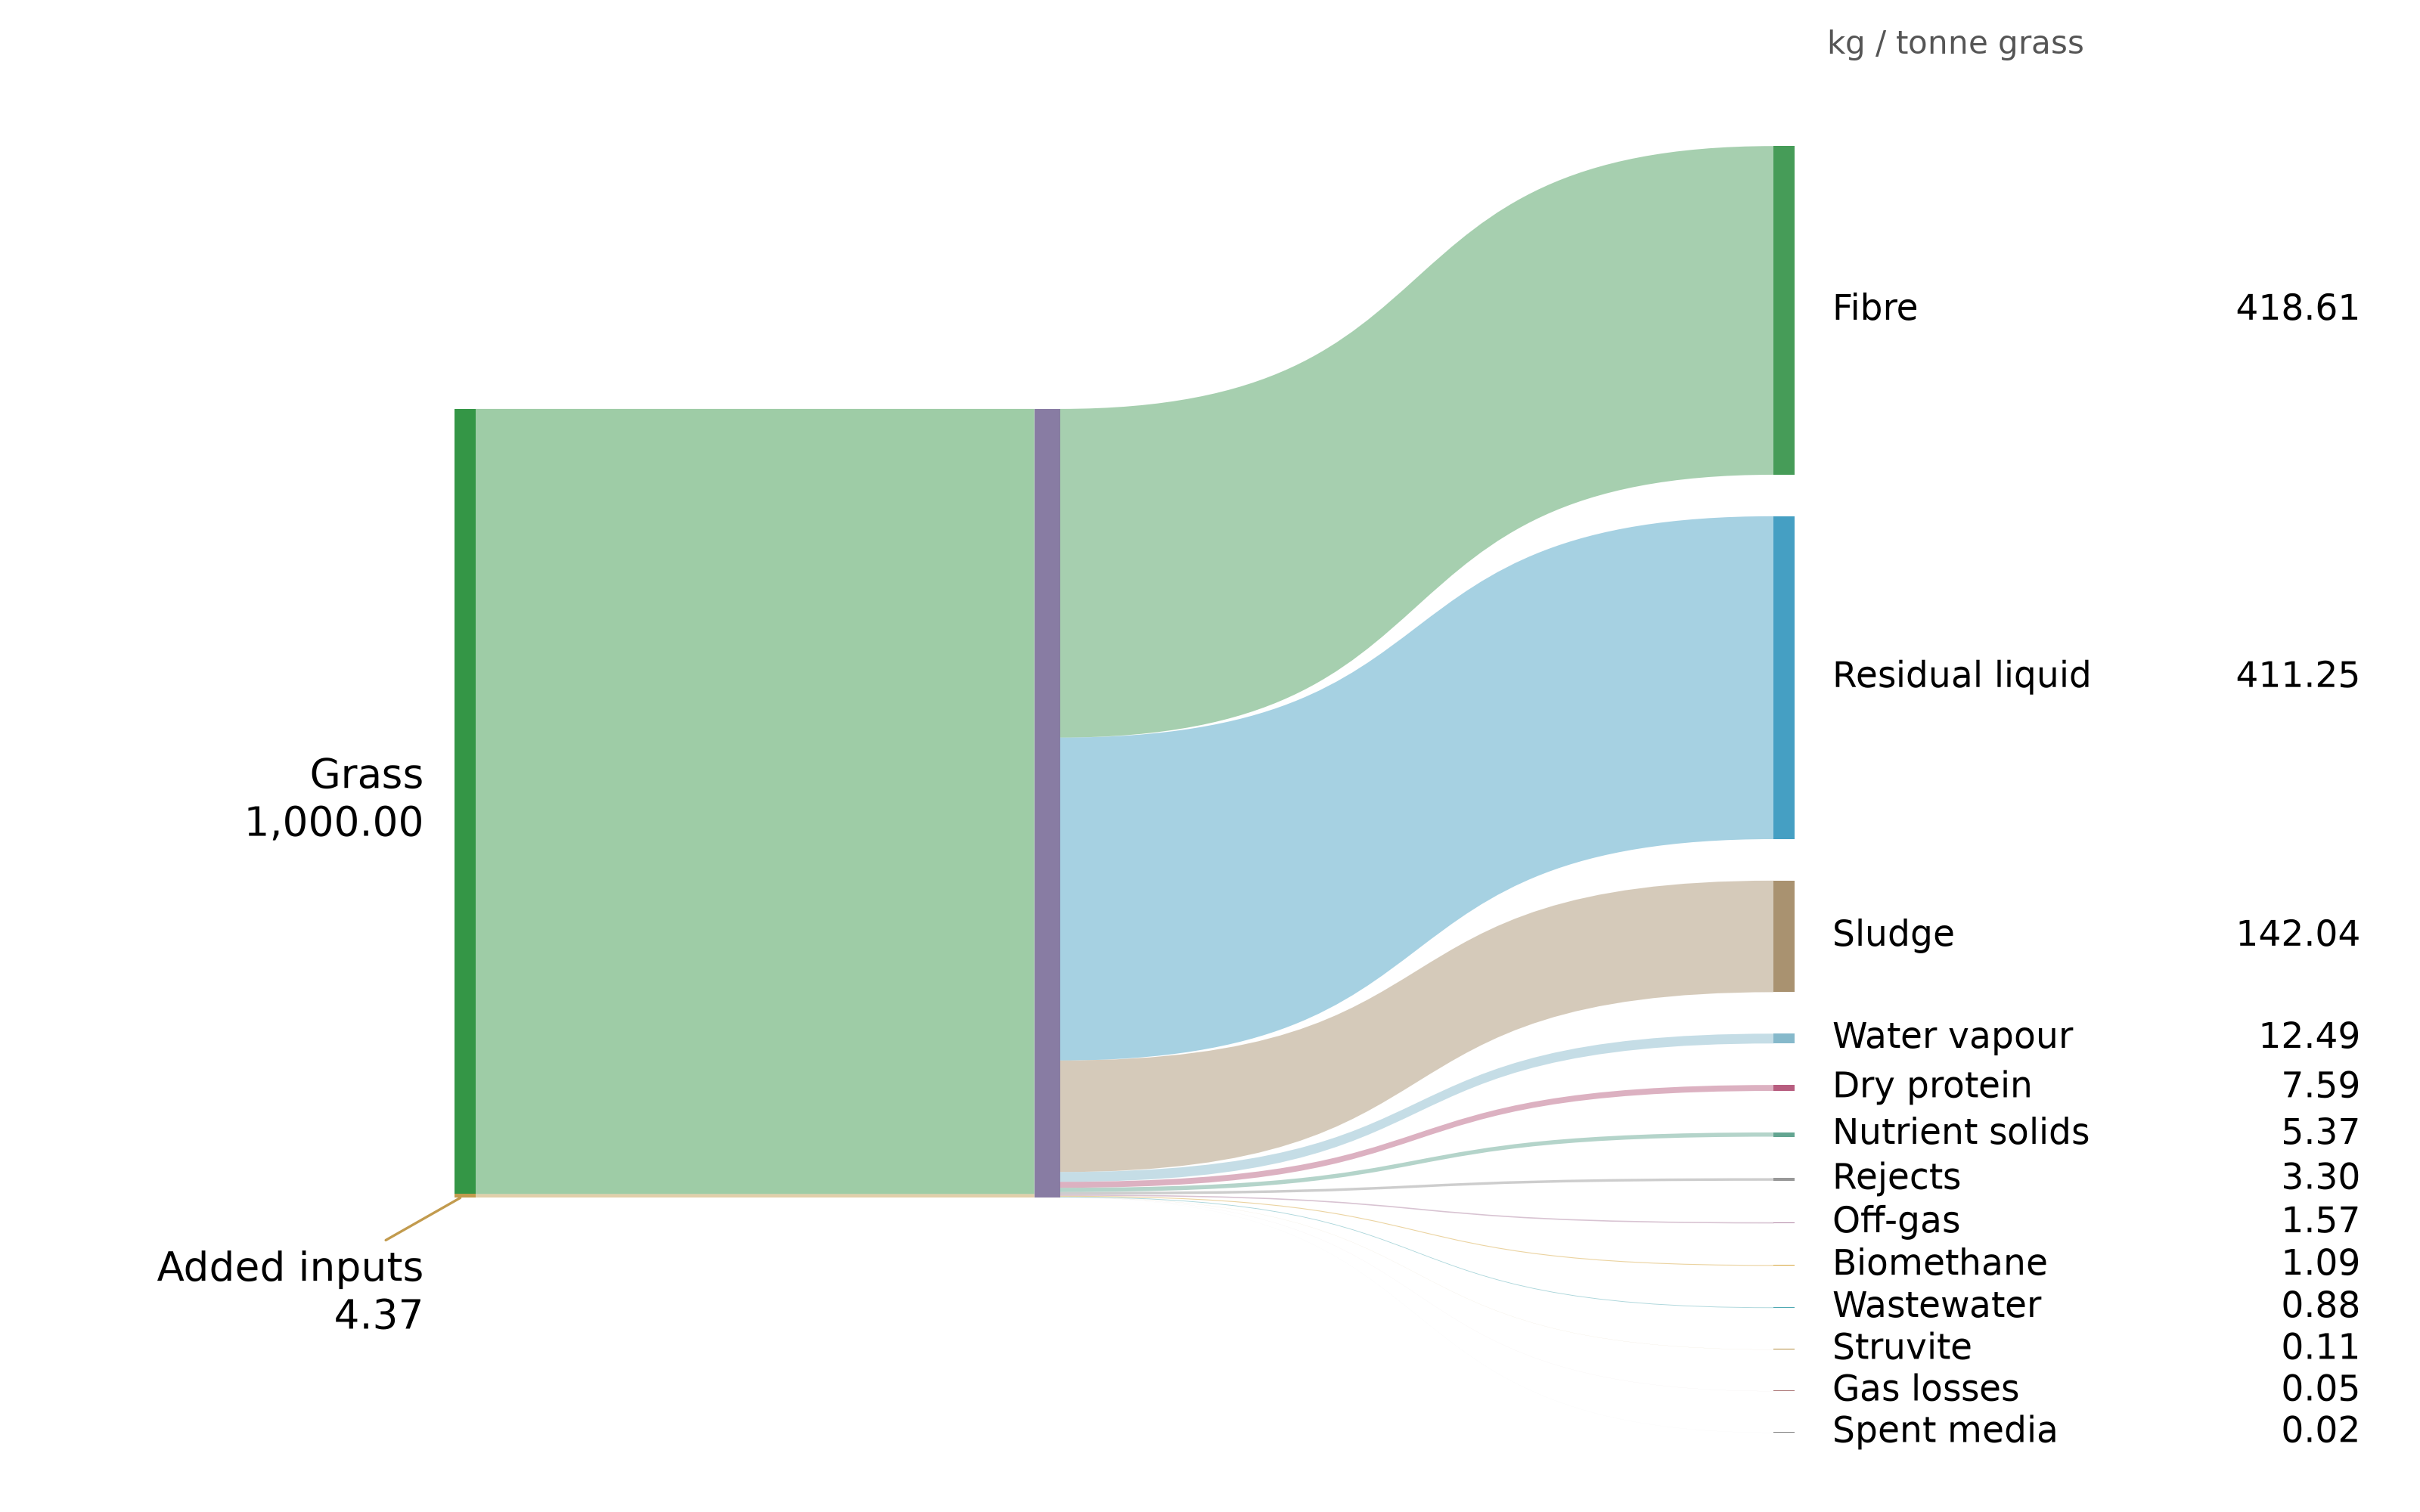

The table this chart was drawn from, first rows:
boundary, stream_id, mass_kg_per_t_grass
input, roadside_grass, 1000
input, acid_solution, 2.044
input, base_solution, 1.391
input, digester_base_solution, 0.04194
input, fresh_h2s_removal_media, 0.01764
input, ammonia_scrubber_water, 0.4467
input, fresh_scrubbing_water, 0.348
input, struvite_base_solution, 0.08225
output, pressed_fibre_cake, 418.6
output, struvite_mother_liquor, 411.2
output, primary_sludge, 142
output, dryer_exhaust, 12.49
output, dry_protein_product, 7.587
output, nutrient_rich_digestate_solids, 5.371
output, preparation_rejects, 3.3
output, water_scrubber_reject_gas, 1.569
output, water_scrubber_biomethane, 1.091
output, phase6_wastewater, 0.8775
output, struvite_product, 0.1059
output, uncaptured_biogas, 0.0545
output, phase6_spent_material, 0.01941
